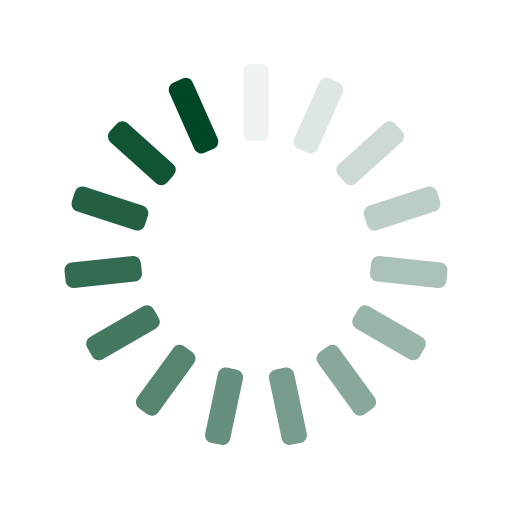
t = 0.00 s
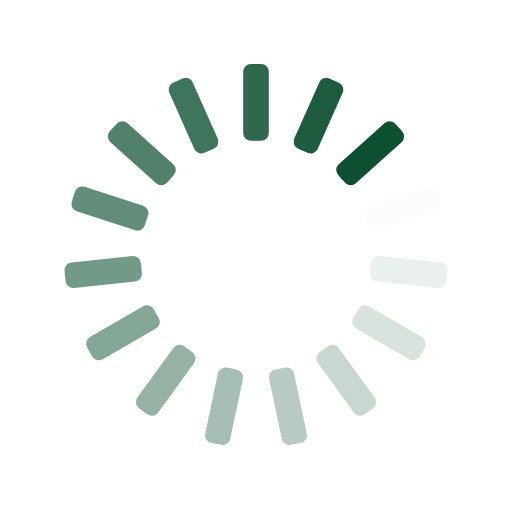
t = 0.25 s
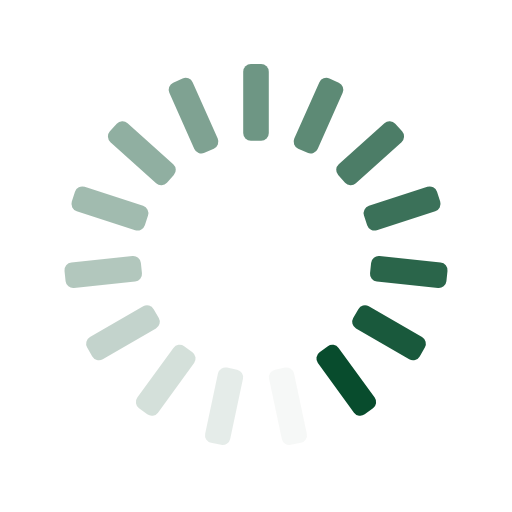
t = 0.50 s
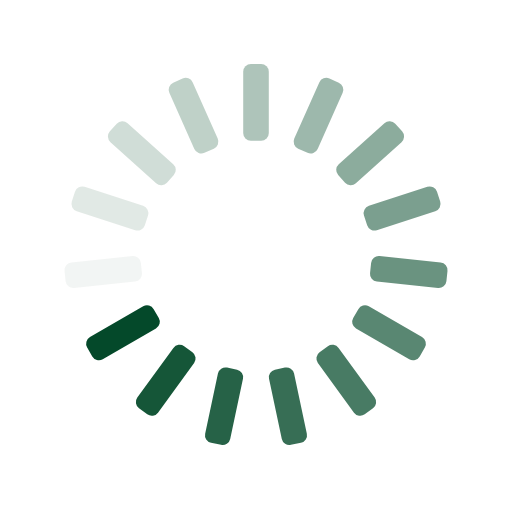
t = 0.75 s

The animated SVG that drew these frames (rendered in a browser with its animation timeline set to each time). Animation: 15 SMIL elements (animate=15); one cycle of 1.00 s, repeats indefinitely.

<svg xmlns="http://www.w3.org/2000/svg" xmlns:xlink="http://www.w3.org/1999/xlink" style="margin:auto;background:transparent;display:block;" width="200px" height="200px" viewBox="0 0 100 100" preserveAspectRatio="xMidYMid">
<g transform="rotate(0 50 50)">
  <rect x="47.5" y="12.5" rx="1.5" ry="1.5" width="5" height="15" fill="#004727">
    <animate attributeName="opacity" values="1;0" keyTimes="0;1" dur="1s" begin="-0.9333333333333333s" repeatCount="indefinite"></animate>
  </rect>
</g><g transform="rotate(24 50 50)">
  <rect x="47.5" y="12.5" rx="1.5" ry="1.5" width="5" height="15" fill="#004727">
    <animate attributeName="opacity" values="1;0" keyTimes="0;1" dur="1s" begin="-0.8666666666666667s" repeatCount="indefinite"></animate>
  </rect>
</g><g transform="rotate(48 50 50)">
  <rect x="47.5" y="12.5" rx="1.5" ry="1.5" width="5" height="15" fill="#004727">
    <animate attributeName="opacity" values="1;0" keyTimes="0;1" dur="1s" begin="-0.8s" repeatCount="indefinite"></animate>
  </rect>
</g><g transform="rotate(72 50 50)">
  <rect x="47.5" y="12.5" rx="1.5" ry="1.5" width="5" height="15" fill="#004727">
    <animate attributeName="opacity" values="1;0" keyTimes="0;1" dur="1s" begin="-0.7333333333333333s" repeatCount="indefinite"></animate>
  </rect>
</g><g transform="rotate(96 50 50)">
  <rect x="47.5" y="12.5" rx="1.5" ry="1.5" width="5" height="15" fill="#004727">
    <animate attributeName="opacity" values="1;0" keyTimes="0;1" dur="1s" begin="-0.6666666666666666s" repeatCount="indefinite"></animate>
  </rect>
</g><g transform="rotate(120 50 50)">
  <rect x="47.5" y="12.5" rx="1.5" ry="1.5" width="5" height="15" fill="#004727">
    <animate attributeName="opacity" values="1;0" keyTimes="0;1" dur="1s" begin="-0.6s" repeatCount="indefinite"></animate>
  </rect>
</g><g transform="rotate(144 50 50)">
  <rect x="47.5" y="12.5" rx="1.5" ry="1.5" width="5" height="15" fill="#004727">
    <animate attributeName="opacity" values="1;0" keyTimes="0;1" dur="1s" begin="-0.5333333333333333s" repeatCount="indefinite"></animate>
  </rect>
</g><g transform="rotate(168 50 50)">
  <rect x="47.5" y="12.5" rx="1.5" ry="1.5" width="5" height="15" fill="#004727">
    <animate attributeName="opacity" values="1;0" keyTimes="0;1" dur="1s" begin="-0.4666666666666667s" repeatCount="indefinite"></animate>
  </rect>
</g><g transform="rotate(192 50 50)">
  <rect x="47.5" y="12.5" rx="1.5" ry="1.5" width="5" height="15" fill="#004727">
    <animate attributeName="opacity" values="1;0" keyTimes="0;1" dur="1s" begin="-0.4s" repeatCount="indefinite"></animate>
  </rect>
</g><g transform="rotate(216 50 50)">
  <rect x="47.5" y="12.5" rx="1.5" ry="1.5" width="5" height="15" fill="#004727">
    <animate attributeName="opacity" values="1;0" keyTimes="0;1" dur="1s" begin="-0.3333333333333333s" repeatCount="indefinite"></animate>
  </rect>
</g><g transform="rotate(240 50 50)">
  <rect x="47.5" y="12.5" rx="1.5" ry="1.5" width="5" height="15" fill="#004727">
    <animate attributeName="opacity" values="1;0" keyTimes="0;1" dur="1s" begin="-0.26666666666666666s" repeatCount="indefinite"></animate>
  </rect>
</g><g transform="rotate(264 50 50)">
  <rect x="47.5" y="12.5" rx="1.5" ry="1.5" width="5" height="15" fill="#004727">
    <animate attributeName="opacity" values="1;0" keyTimes="0;1" dur="1s" begin="-0.2s" repeatCount="indefinite"></animate>
  </rect>
</g><g transform="rotate(288 50 50)">
  <rect x="47.5" y="12.5" rx="1.5" ry="1.5" width="5" height="15" fill="#004727">
    <animate attributeName="opacity" values="1;0" keyTimes="0;1" dur="1s" begin="-0.13333333333333333s" repeatCount="indefinite"></animate>
  </rect>
</g><g transform="rotate(312 50 50)">
  <rect x="47.5" y="12.5" rx="1.5" ry="1.5" width="5" height="15" fill="#004727">
    <animate attributeName="opacity" values="1;0" keyTimes="0;1" dur="1s" begin="-0.06666666666666667s" repeatCount="indefinite"></animate>
  </rect>
</g><g transform="rotate(336 50 50)">
  <rect x="47.5" y="12.5" rx="1.5" ry="1.5" width="5" height="15" fill="#004727">
    <animate attributeName="opacity" values="1;0" keyTimes="0;1" dur="1s" begin="0s" repeatCount="indefinite"></animate>
  </rect>
</g>
</svg>
